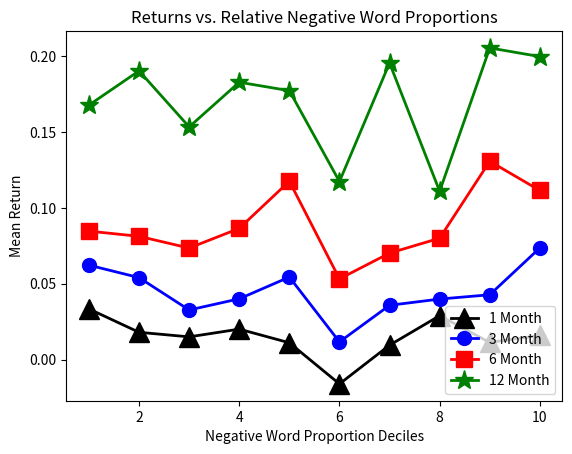

Recreate this plot in Python.
import numpy as np
import matplotlib.pyplot as plt
# tfidf, no stopwords, 10 bins, median, 2013-2016

month1 = [0.033379473780821914, 0.0179914066119403, 0.014988344630434783, 0.020080801333333332, 0.011079395807407407, -0.016021853848275862, 0.009512178939849625, 0.02891977254887217, 0.011310572338345865, 0.01588152123308271]
month3 = [0.06222467565753425, 0.054012679902985083, 0.03268581492028985, 0.04005901205072464, 0.054377913096296304, 0.011646487282758623, 0.03577533720300752, 0.039892664969924815, 0.04271779187969924, 0.07356472210526316]
month6 = [0.08464478125342466, 0.08122023790298508, 0.07348804625362318, 0.08644433515942028, 0.1175330894, 0.05319365148965517, 0.0701521454736842, 0.07998783165413534, 0.13065994182706767, 0.11141135538345867]
month12 = [0.1676720838287671, 0.19022730632835824, 0.15329150457246377, 0.18273823600724637, 0.1771716644888889, 0.1173170261172414, 0.1953971562857143, 0.11088662888721805, 0.2053395614511278, 0.1996329392330827]
x = [1,2,3,4,5,6,7,8,9,10]

plt.xlabel('Negative Word Proportion Deciles')
plt.ylabel('Mean Return')
plt.title('Returns vs. Relative Negative Word Proportions')
plt.plot(x, month1, '-o', color='black', marker='^', ms=14, lw=2, alpha=1, mfc='black', label='1 Month')
plt.plot(x, month3, '-o', color='blue', marker='o', ms=10, lw=2, alpha=1, mfc='blue', label='3 Month')
plt.plot(x, month6, '-o', color='red', marker='s', ms=12, lw=2, alpha=1, mfc='red', label='6 Month')
plt.plot(x, month12, '-o', color='green', marker='*', ms=14, lw=2, alpha=1, mfc='green', label='12 Month')
plt.legend(loc=4)

plt.show()

